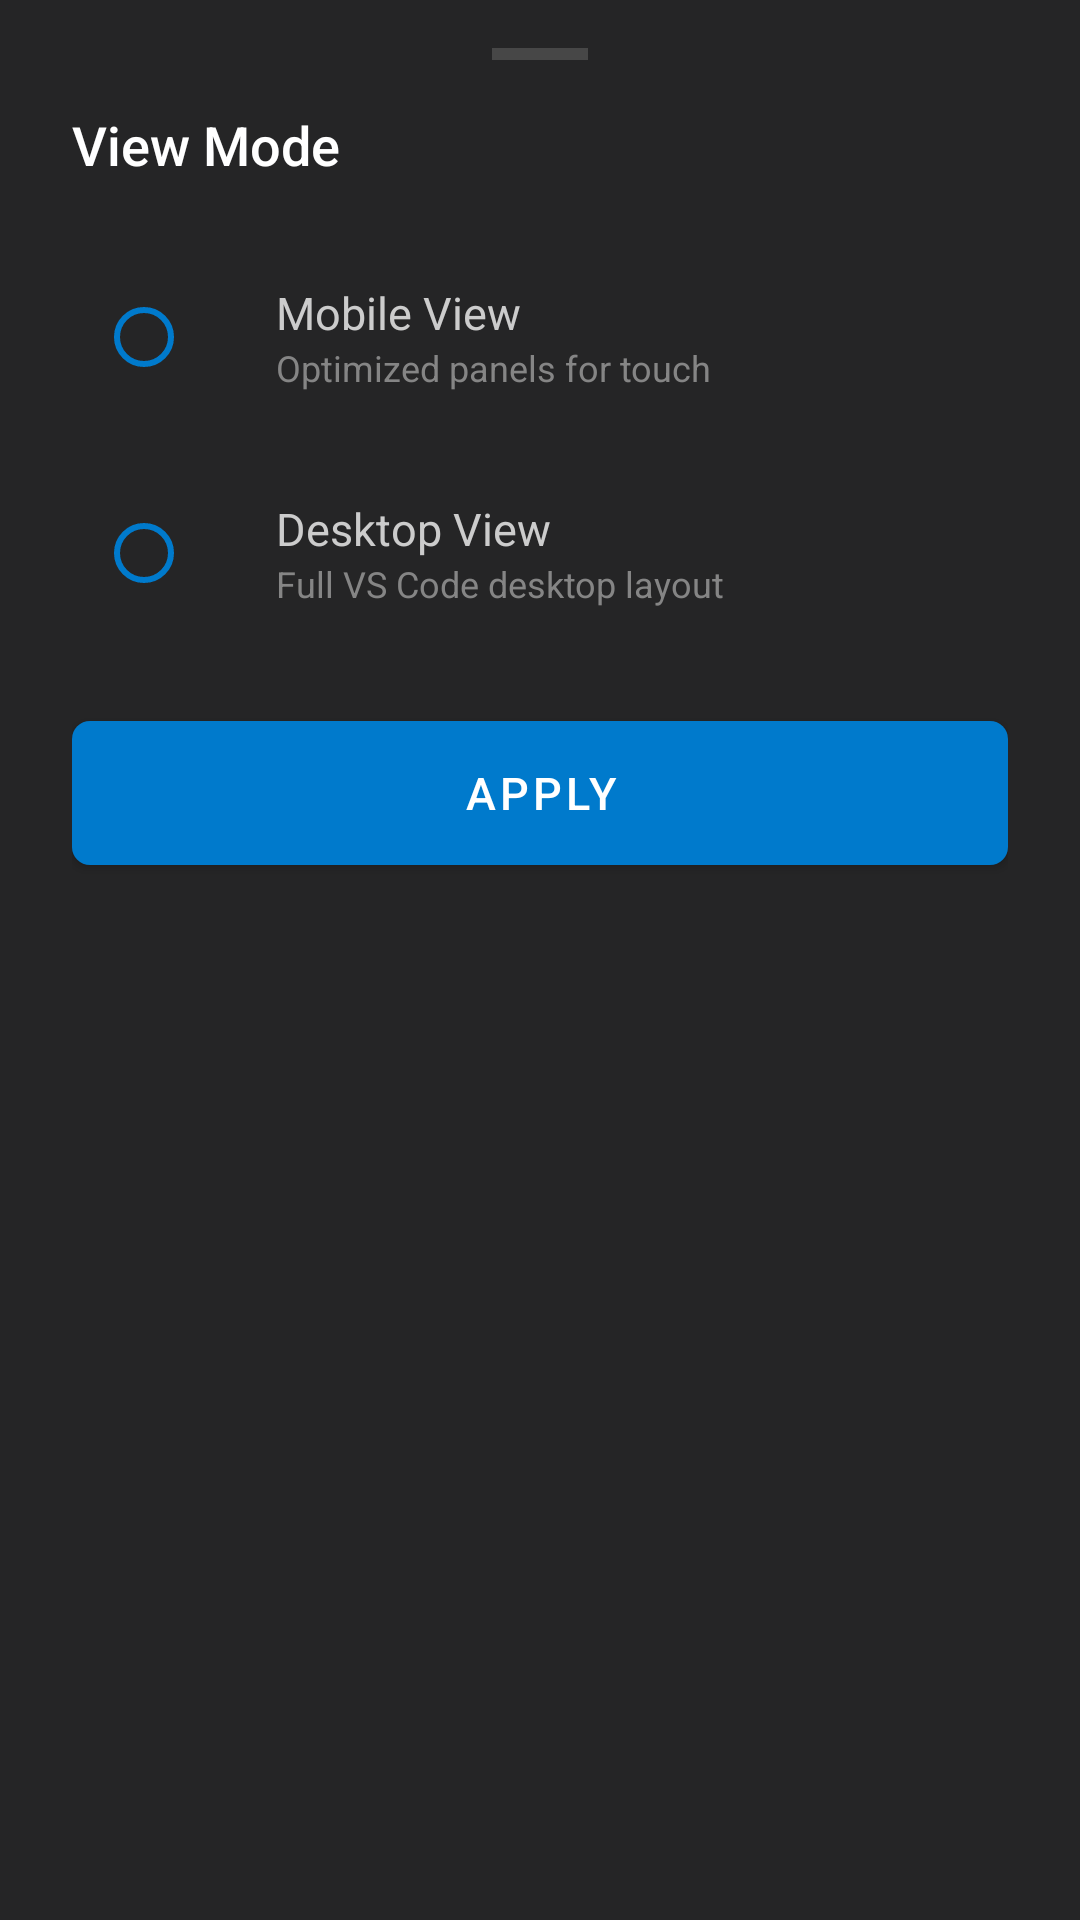

Here is an Android app screen rendered from its layout file. Give the layout XML and the strings, colors and styles it references.
<!-- AndroidManifest.xml: application theme Theme.VSCodeMobile -->
<!-- res/layout/bottom_sheet_view_mode.xml -->
<?xml version="1.0" encoding="utf-8"?>
<LinearLayout
    xmlns:android="http://schemas.android.com/apk/res/android"
    xmlns:app="http://schemas.android.com/apk/res-auto"
    android:layout_width="match_parent"
    android:layout_height="wrap_content"
    android:orientation="vertical"
    android:background="@color/vscode_sidebar_bg"
    android:paddingTop="16dp"
    android:paddingBottom="32dp"
    android:paddingHorizontal="24dp">

    
    <View
        android:layout_width="32dp"
        android:layout_height="4dp"
        android:layout_gravity="center_horizontal"
        android:layout_marginBottom="16dp"
        android:background="@color/vscode_border" />

    <TextView
        android:layout_width="wrap_content"
        android:layout_height="wrap_content"
        android:text="@string/view_mode_title"
        android:textColor="@color/vscode_text_highlight"
        android:textSize="18sp"
        android:fontFamily="sans-serif-medium"
        android:layout_marginBottom="20dp" />

    
    <LinearLayout
        android:id="@+id/optionMobile"
        android:layout_width="match_parent"
        android:layout_height="64dp"
        android:orientation="horizontal"
        android:gravity="center_vertical"
        android:clickable="true"
        android:focusable="true"
        android:background="?attr/selectableItemBackground"
        android:paddingHorizontal="8dp"
        android:paddingVertical="12dp"
        android:layout_marginBottom="8dp">

        <RadioButton
            android:id="@+id/radioMobile"
            android:layout_width="wrap_content"
            android:layout_height="wrap_content"
            android:buttonTint="@color/vscode_accent"
            android:clickable="false" />

        <LinearLayout
            android:layout_width="0dp"
            android:layout_height="wrap_content"
            android:layout_weight="1"
            android:orientation="vertical"
            android:layout_marginStart="12dp">

            <TextView
                android:layout_width="wrap_content"
                android:layout_height="wrap_content"
                android:text="@string/view_mode_mobile"
                android:textColor="@color/vscode_text_primary"
                android:textSize="15sp" />

            <TextView
                android:layout_width="wrap_content"
                android:layout_height="wrap_content"
                android:text="@string/view_mode_mobile_desc"
                android:textColor="@color/vscode_text_secondary"
                android:textSize="12sp" />

        </LinearLayout>

    </LinearLayout>

    
    <LinearLayout
        android:id="@+id/optionDesktop"
        android:layout_width="match_parent"
        android:layout_height="64dp"
        android:orientation="horizontal"
        android:gravity="center_vertical"
        android:clickable="true"
        android:focusable="true"
        android:background="?attr/selectableItemBackground"
        android:paddingHorizontal="8dp"
        android:paddingVertical="12dp"
        android:layout_marginBottom="24dp">

        <RadioButton
            android:id="@+id/radioDesktop"
            android:layout_width="wrap_content"
            android:layout_height="wrap_content"
            android:buttonTint="@color/vscode_accent"
            android:clickable="false" />

        <LinearLayout
            android:layout_width="0dp"
            android:layout_height="wrap_content"
            android:layout_weight="1"
            android:orientation="vertical"
            android:layout_marginStart="12dp">

            <TextView
                android:layout_width="wrap_content"
                android:layout_height="wrap_content"
                android:text="@string/view_mode_desktop"
                android:textColor="@color/vscode_text_primary"
                android:textSize="15sp" />

            <TextView
                android:layout_width="wrap_content"
                android:layout_height="wrap_content"
                android:text="@string/view_mode_desktop_desc"
                android:textColor="@color/vscode_text_secondary"
                android:textSize="12sp" />

        </LinearLayout>

    </LinearLayout>

    
    <Button
        android:id="@+id/btnApply"
        android:layout_width="match_parent"
        android:layout_height="@dimen/button_height"
        android:background="@drawable/bg_button_primary"
        android:text="@string/apply"
        android:textColor="@color/white"
        android:textSize="15sp" />

</LinearLayout>
<!-- resources referenced by this layout -->
<resources>
  <color name="vscode_accent">#007ACC</color>
  <color name="vscode_border">#474747</color>
  <color name="vscode_sidebar_bg">#252526</color>
  <color name="vscode_text_highlight">#FFFFFF</color>
  <color name="vscode_text_primary">#CCCCCC</color>
  <color name="vscode_text_secondary">#858585</color>
  <color name="white">#FFFFFF</color>
  <dimen name="button_height">48dp</dimen>
  <!-- drawable bg_button_primary (drawable) -->
  <?xml version="1.0" encoding="utf-8"?>
  <selector xmlns:android="http://schemas.android.com/apk/res/android">
      <item android:state_pressed="true">
          <shape android:shape="rectangle">
              <solid android:color="@color/vscode_accent_dark" />
              <corners android:radius="6dp" />
          </shape>
      </item>
      <item>
          <shape android:shape="rectangle">
              <solid android:color="@color/vscode_accent" />
              <corners android:radius="6dp" />
          </shape>
      </item>
  </selector>
  <string name="apply">Apply</string>
  <string name="view_mode_desktop">Desktop View</string>
  <string name="view_mode_desktop_desc">Full VS Code desktop layout</string>
  <string name="view_mode_mobile">Mobile View</string>
  <string name="view_mode_mobile_desc">Optimized panels for touch</string>
  <string name="view_mode_title">View Mode</string>
  <style name="Theme.VSCodeMobile" parent="Theme.MaterialComponents.DayNight.NoActionBar">
          <item name="colorPrimary">@color/vscode_accent</item>
          <item name="colorPrimaryVariant">@color/vscode_accent_dark</item>
          <item name="colorOnPrimary">@color/white</item>
          <item name="colorSurface">@color/vscode_bg</item>
          <item name="colorOnSurface">@color/vscode_text_primary</item>
          <item name="android:windowBackground">@color/vscode_bg</item>
          <item name="android:statusBarColor">@color/status_bar_bg</item>
          <item name="android:navigationBarColor">@color/vscode_activity_bar_bg</item>
          <item name="android:textColorPrimary">@color/vscode_text_primary</item>
          <item name="android:textColorSecondary">@color/vscode_text_secondary</item>
      </style>
  <color name="vscode_accent_dark">#005F9E</color>
  <color name="vscode_bg">#1E1E1E</color>
  <color name="status_bar_bg">#007ACC</color>
  <color name="vscode_activity_bar_bg">#333333</color>
</resources>
